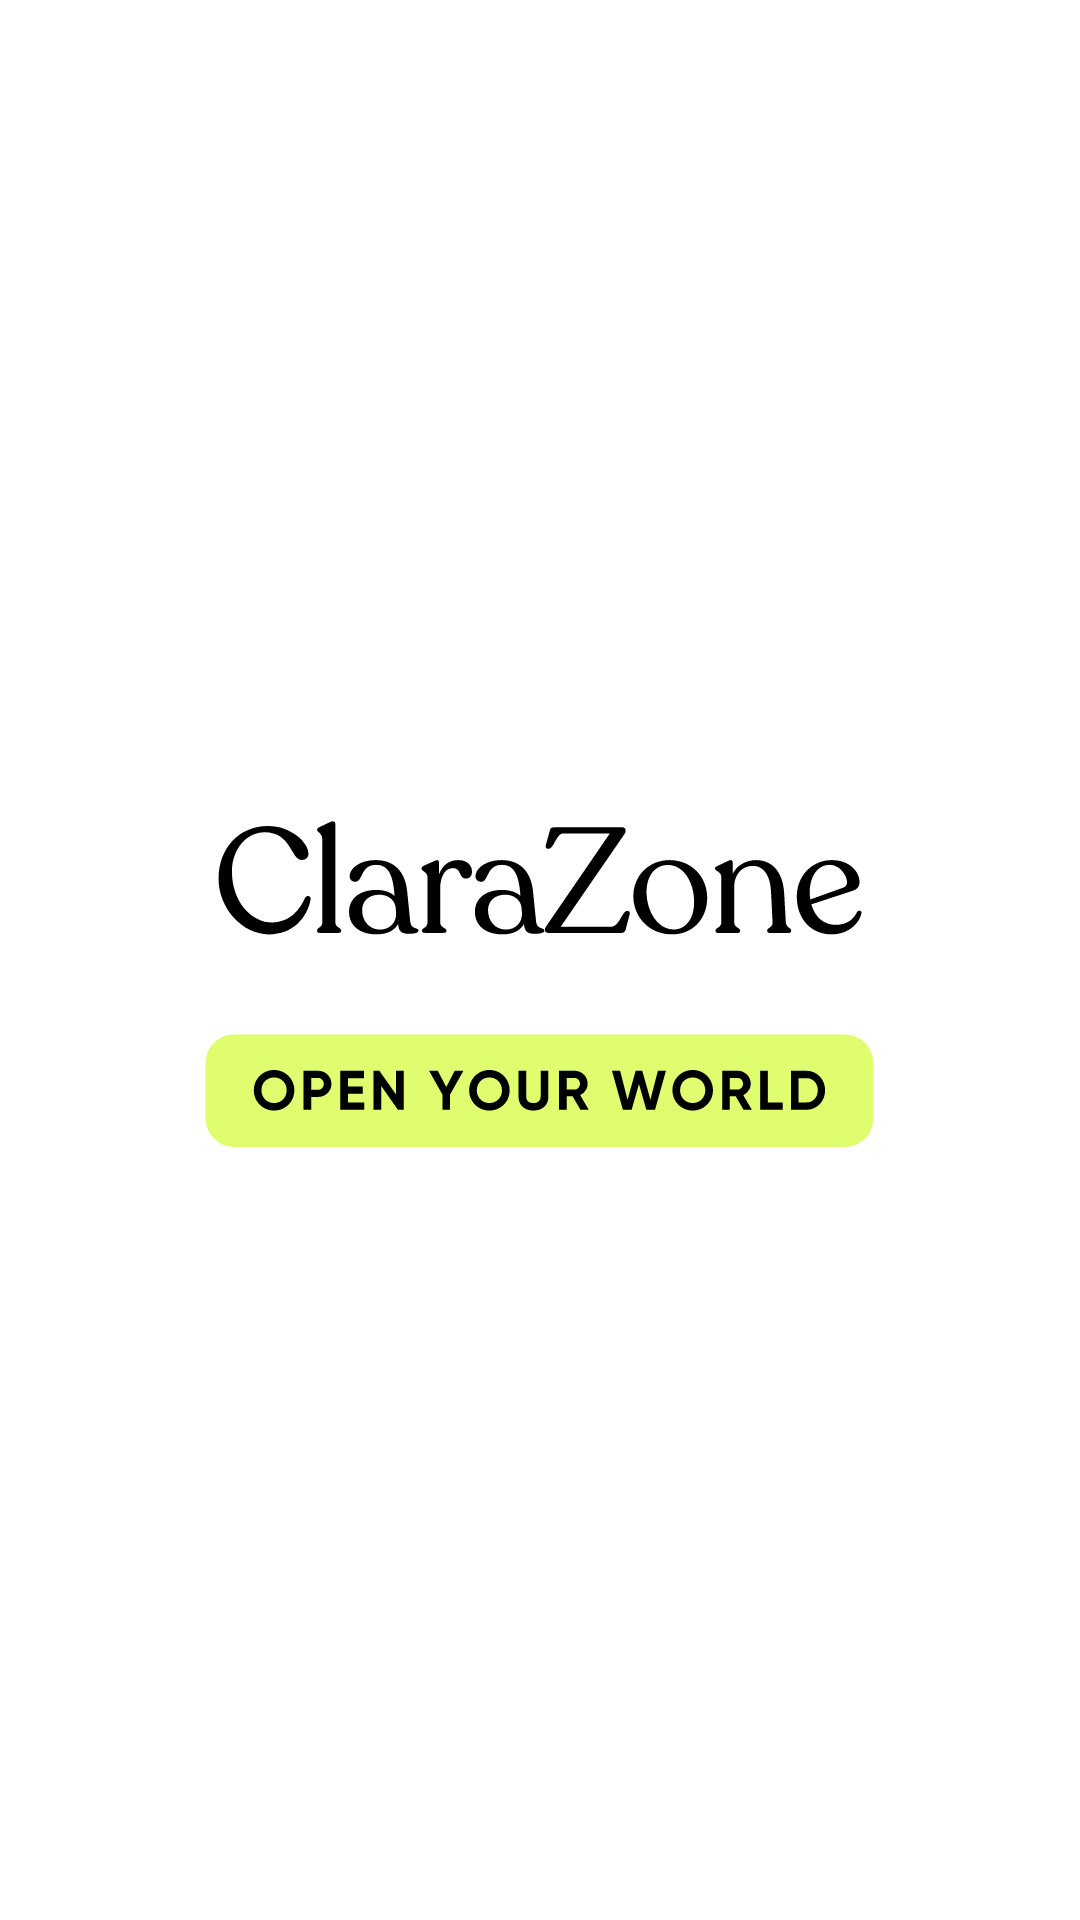

Write the Android layout XML for this screen, with the resource values it uses.
<!-- AndroidManifest.xml: activity theme AppTheme -->
<!-- res/layout/activity_splash.xml -->
<?xml version="1.0" encoding="utf-8"?>
<RelativeLayout xmlns:android="http://schemas.android.com/apk/res/android"
    android:layout_width="match_parent"
    android:layout_height="match_parent"
    android:background="@color/white">

    
    <ImageView
        android:id="@+id/splash_logo"
        android:layout_width="313dp"
        android:layout_height="368dp"
        android:layout_centerInParent="true"
        android:src="@drawable/logo_clarazone" />

    
</RelativeLayout>
<!-- resources referenced by this layout -->
<resources>
  <color name="white">#FFFFFFFF</color>
  <!-- drawable logo_clarazone: vector/xml drawable (drawable, 11323 chars, omitted) -->
  <style name="AppTheme" parent="Theme.MaterialComponents.DayNight.NoActionBar">
          
          <item name="colorPrimary">@color/input</item>
          <item name="colorPrimaryDark">@color/black</item>
          <item name="colorAccent">@color/white</item>
          <item name="buttonStyle">@style/ButtonStyle.NoColor</item>
          
      </style>
  <color name="input">#999999</color>
  <color name="black">#FF000000</color>
  <style name="ButtonStyle.NoColor" parent="Widget.MaterialComponents.Button">
          <item name="backgroundTint">@android:color/transparent</item>
      </style>
</resources>
